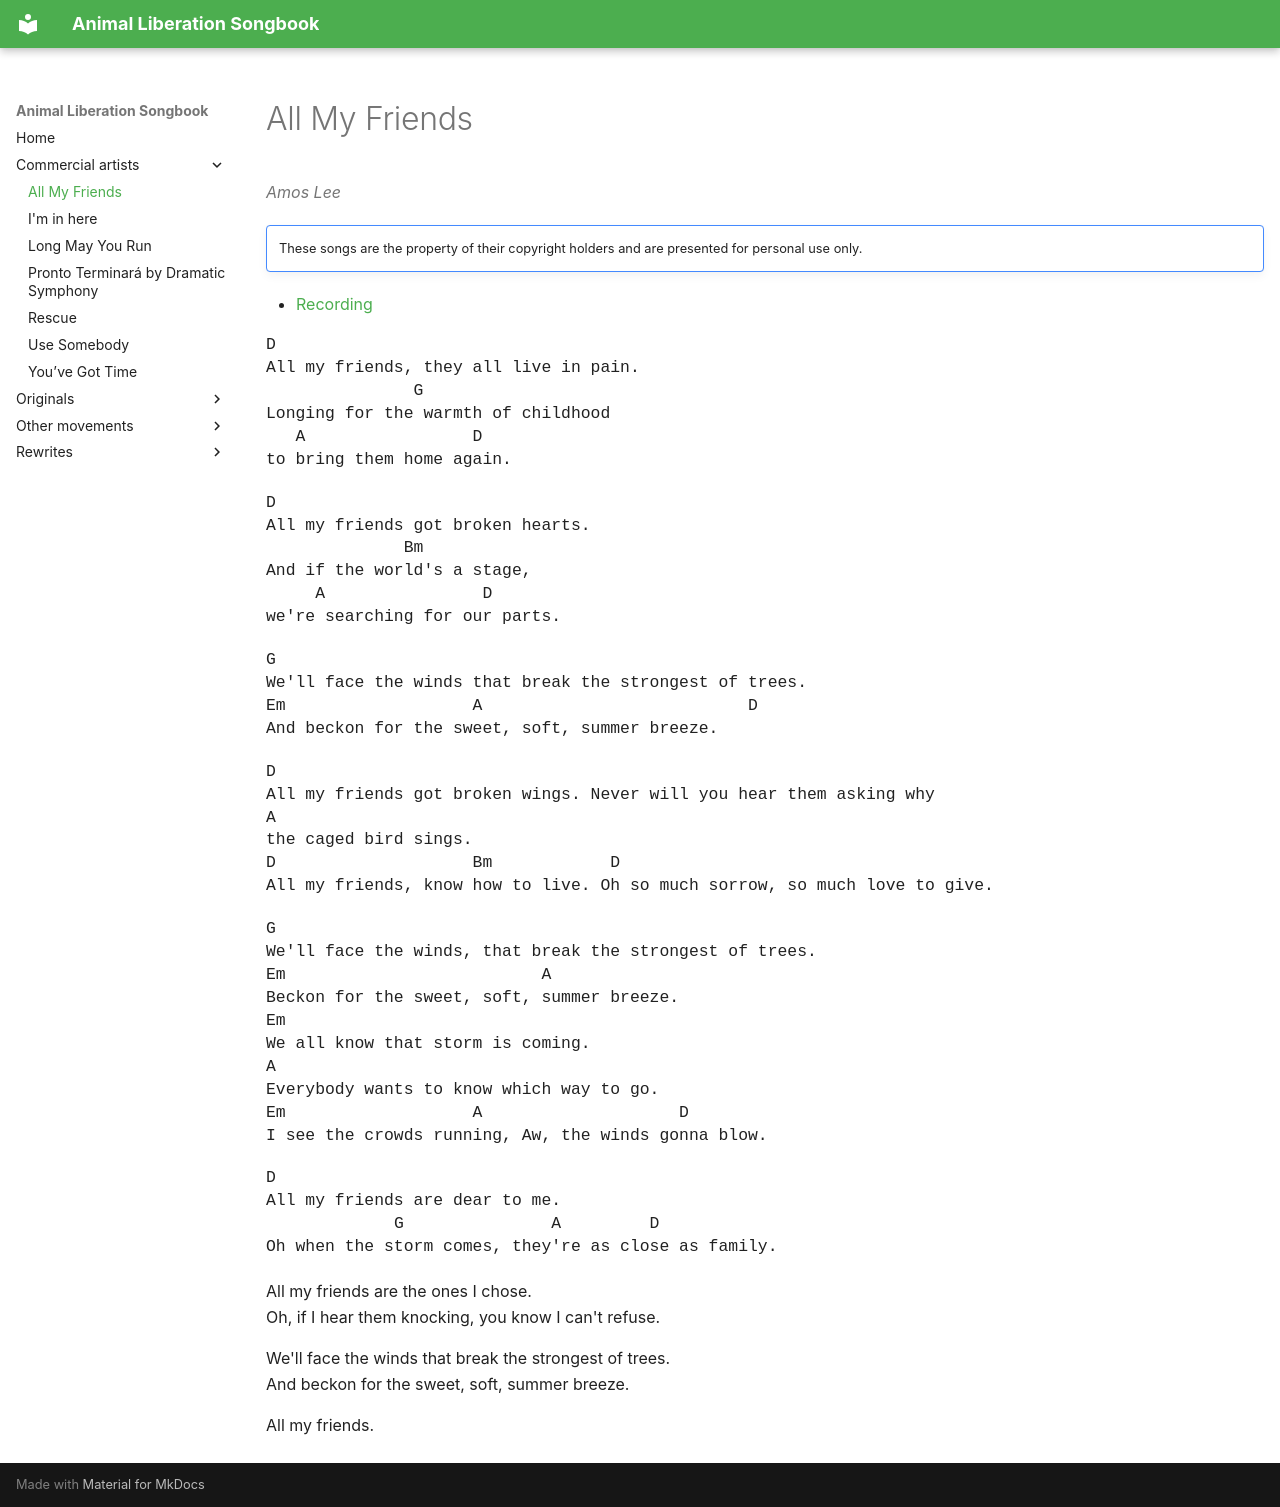

repository: evachamer-proanimal/songbook · page: commercial-artists/all-my-friends/index.html · generator: mkdocs

---
title: "All My Friends"
---

# All My Friends

*Amos Lee*

!!! note ""
    These songs are the property of their copyright holders and are presented for personal use only.

- [Recording](https://www.youtube.com/watch?v=Qf3xo0hN-Z8)

<pre class="chords">D
All my friends, they all live in pain.
               G
Longing for the warmth of childhood
   A                 D
to bring them home again.</pre>

<pre class="chords">D
All my friends got broken hearts.
              Bm
And if the world's a stage,
     A                D
we're searching for our parts.</pre>

<pre class="chords">G
We'll face the winds that break the strongest of trees.
Em                   A                           D
And beckon for the sweet, soft, summer breeze.</pre>

<pre class="chords">D
All my friends got broken wings. Never will you hear them asking why
A
the caged bird sings.
D                    Bm            D
All my friends, know how to live. Oh so much sorrow, so much love to give.</pre>

<pre class="chords">G
We'll face the winds, that break the strongest of trees.
Em                          A
Beckon for the sweet, soft, summer breeze.
Em
We all know that storm is coming.
A
Everybody wants to know which way to go.
Em                   A                    D
I see the crowds running, Aw, the winds gonna blow.</pre>

<pre class="chords">D
All my friends are dear to me.
             G               A         D
Oh when the storm comes, they're as close as family.</pre>

All my friends are the ones I chose.  
Oh, if I hear them knocking, you know I can't refuse.  

We'll face the winds that break the strongest of trees.  
And beckon for the sweet, soft, summer breeze.  

All my friends.  


<!-- sources: gdoc:1xao8kwM_OX2iftVrQNeHbR1NynHrDzRZ4WdnwCUyX6w -->
